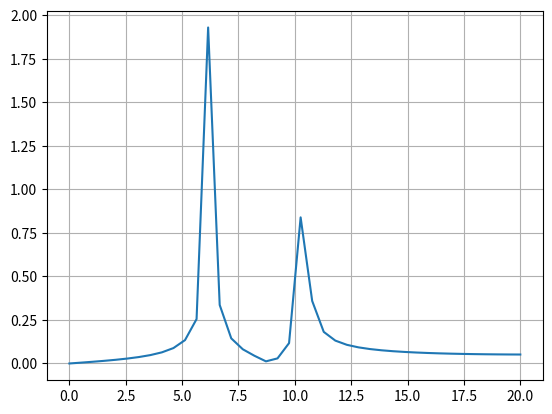

This figure's Python source:
# -*- coding: utf-8 -*-
"""
Created on Sat Nov 25 16:26:37 2017

[redacted]
"""
import numpy as np
import random
import matplotlib.pyplot as plt
from scipy.fftpack import fft

#y = x + 2*random.randrange(10);



def fft_transform(y,N=40,Ts=1.0/40.0,cutoff=8):
    
    # NOTE: X_T is in the form [[x1,x2,...,xn],[y1,y2,...,yn],[z1,z2,...,zn]], 
    # otherwise is in the form [[x1,y1,z1],[x2,y2,z2],......,[xn,yn,zn]].
    y_T = np.transpose(np.array(y))
    
    yf_T = [fft(y_T[0]),fft(y_T[1]),fft(y_T[2])]
    yf = np.transpose(np.array(yf_T))
    
    yf_mag = [np.linalg.norm(i) for i in yf]
    
    xf = np.linspace(0.0, 1.0/(2.0*Ts), int(N/2))
    yf_plt = 2.0/N * np.abs(yf_mag[0:int(N/2)])
    
    idx = (np.abs(xf-cutoff)).argmin() #find nearest idx in x at cutoff
    inte = np.sum(yf_plt[idx:])

    '''
    from scipy.integrate import simps
    inte = simps(yf_plt,xf)
    print(inte)
    '''


    return xf,yf_plt,inte


# Number of samplepoints
N = 80
# sample spacing
Ts = 1.0 / 40.0
t = np.linspace(0.0, N*Ts, N)
y1 = 2*np.sin( 6* 2.0*np.pi*t) + 1*np.sin(10 * 2.0*np.pi*t)
y = [[i ,0,0] for i in y1]
#+ random.randrange(1000)/1000
#y2 = [np.sin(6 * 2.0*np.pi*i) + 0.5*np.sin(10 * 2.0*np.pi*i) for i in t[40:]]
#y = [0]*40+y2
xf, yf_plt, inte = fft_transform(y,N,Ts,8)

print('integral for freq > cutoff is',inte)

plt.plot(xf, yf_plt)
plt.grid()
plt.show()


